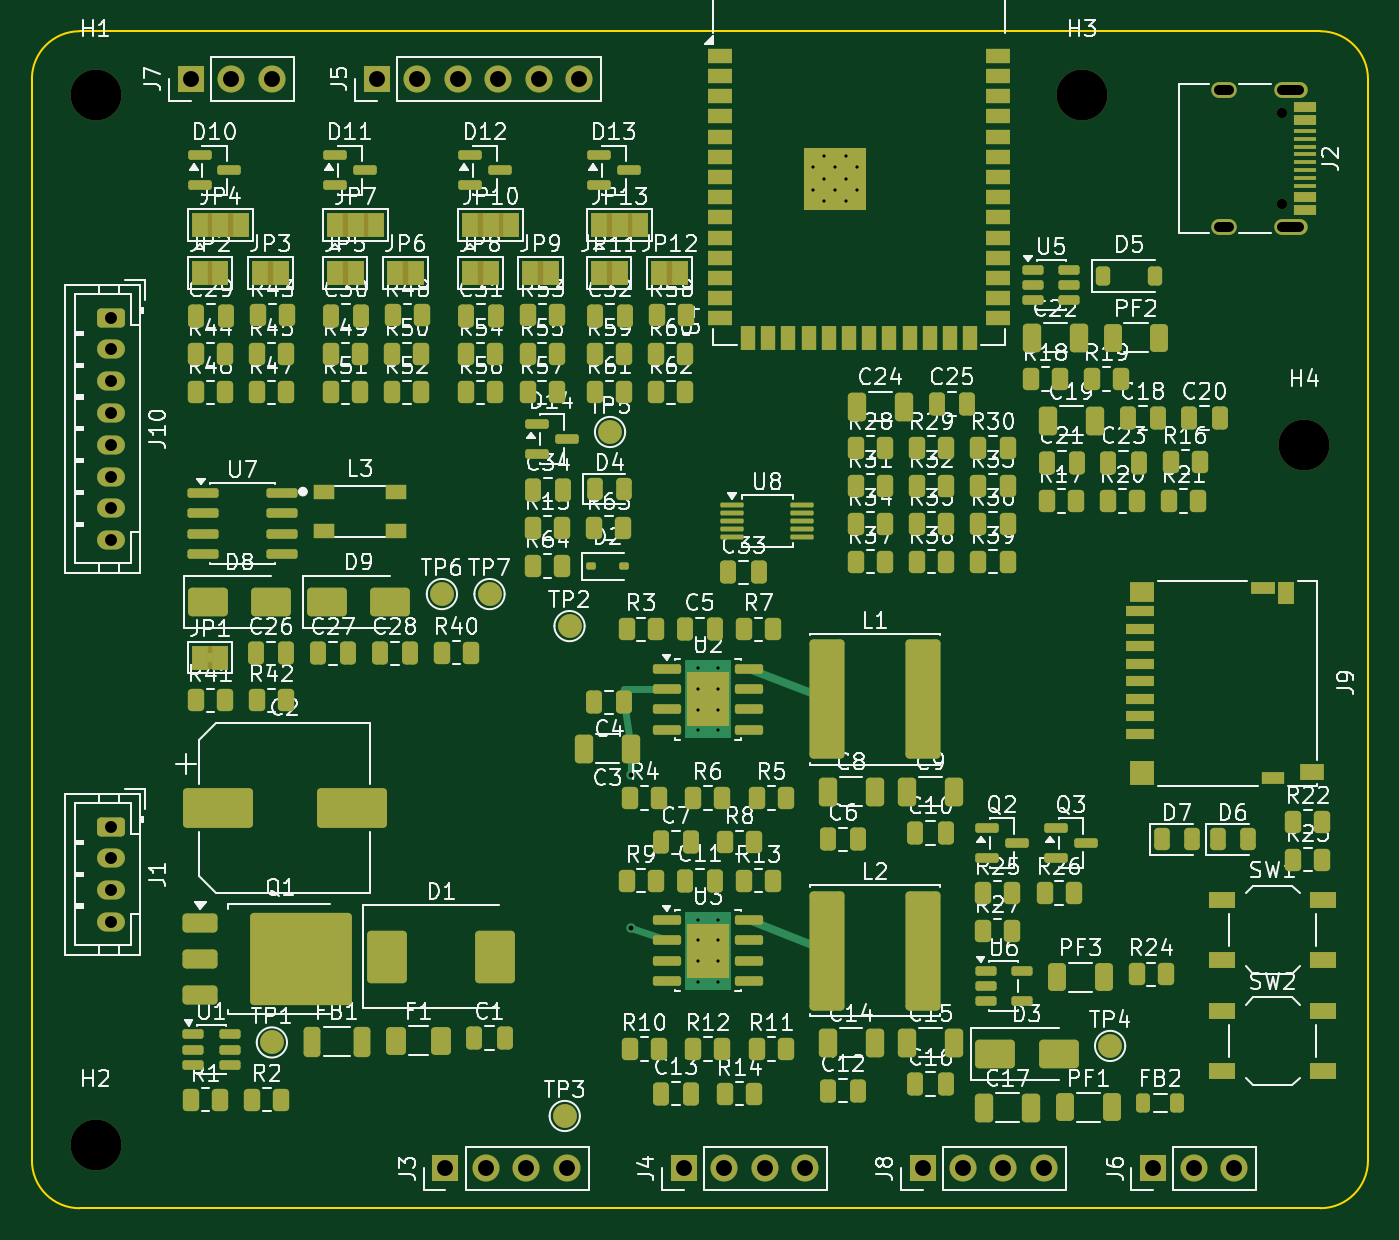
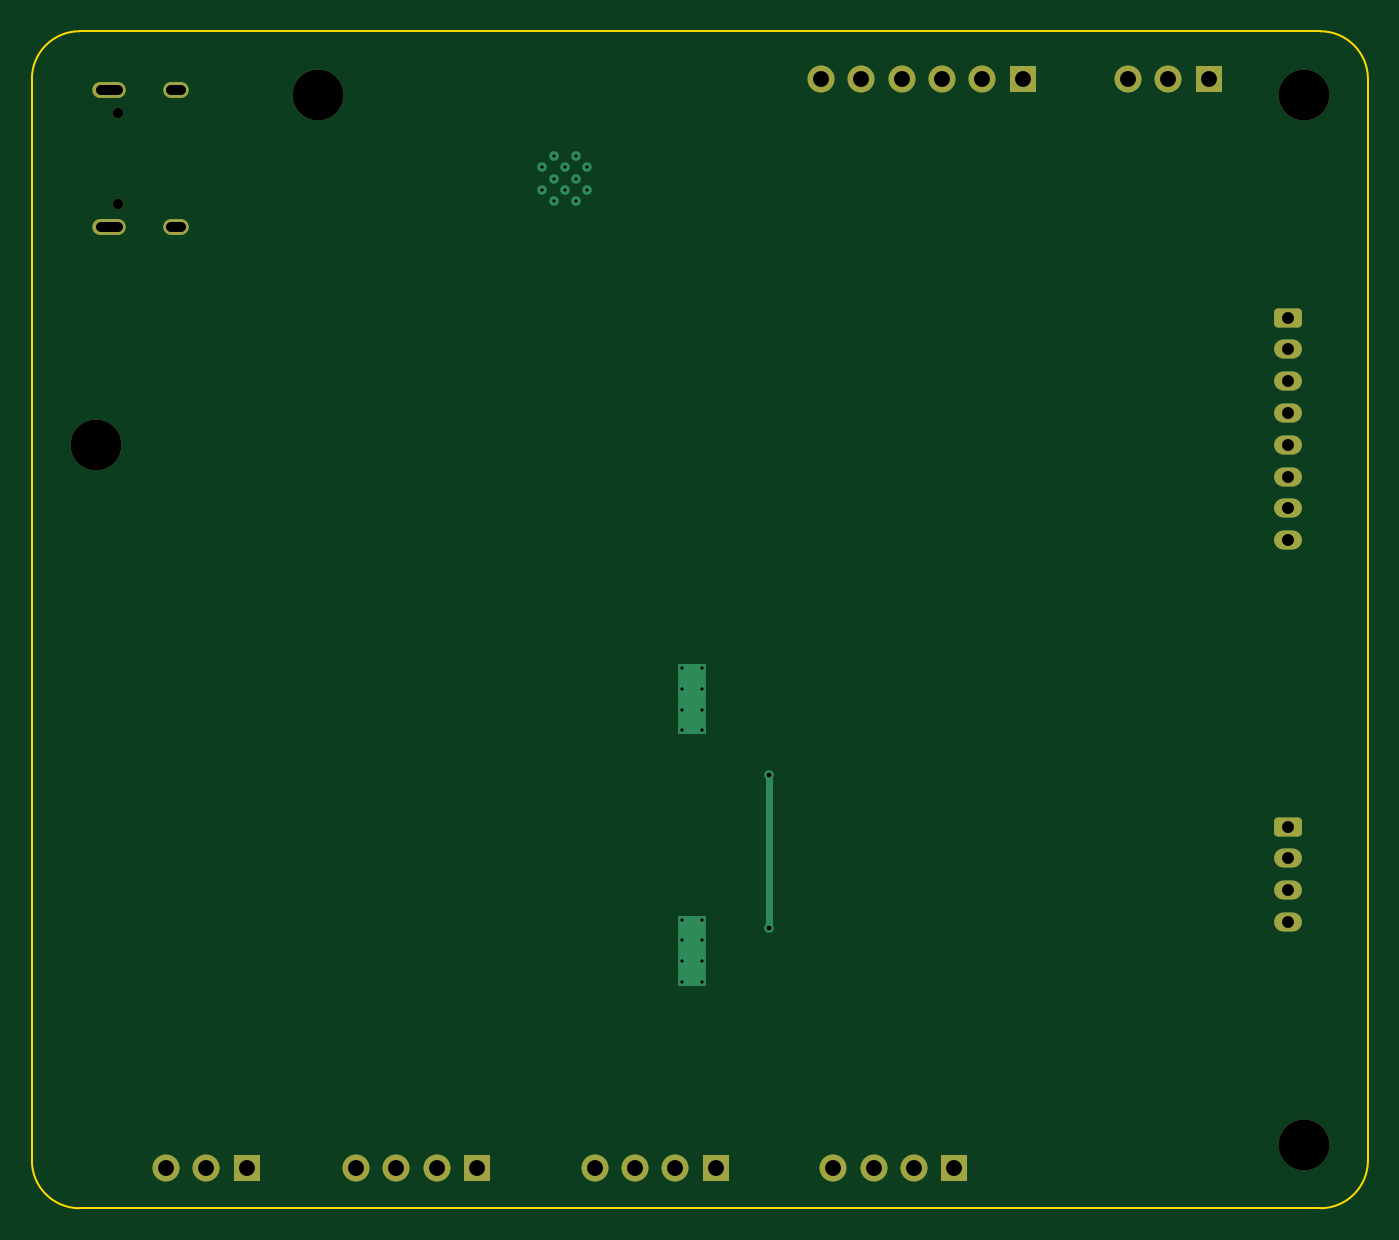
Circuit board: 13 layer files. Board 84.0 x 74.0 mm.
- bottom_copper: esp32s3-can-sd-logger-B_Cu.gbr (4815 bytes)
- bottom_mask: esp32s3-can-sd-logger-B_Mask.gbr (2711 bytes)
- paste: esp32s3-can-sd-logger-B_Paste.gbr (464 bytes)
- bottom_silk: esp32s3-can-sd-logger-B_Silkscreen.gbr (2721 bytes)
- outline: esp32s3-can-sd-logger-Edge_Cuts.gbr (912 bytes)
- top_copper: esp32s3-can-sd-logger-F_Cu.gbr (33164 bytes)
- top_mask: esp32s3-can-sd-logger-F_Mask.gbr (21500 bytes)
- paste: esp32s3-can-sd-logger-F_Paste.gbr (16638 bytes)
- top_silk: esp32s3-can-sd-logger-F_Silkscreen.gbr (292414 bytes)
- inner_copper: esp32s3-can-sd-logger-In1_Cu.gbr (4158 bytes)
- inner_copper: esp32s3-can-sd-logger-In2_Cu.gbr (4158 bytes)
- drill: esp32s3-can-sd-logger-NPTH.drl (466 bytes)
- drill: esp32s3-can-sd-logger-PTH.drl (1520 bytes)

=== bottom_copper: esp32s3-can-sd-logger-B_Cu.gbr (4815 bytes, source omitted) ===
=== bottom_mask: esp32s3-can-sd-logger-B_Mask.gbr (2711 bytes, source withheld) ===
=== paste: esp32s3-can-sd-logger-B_Paste.gbr ===
%TF.GenerationSoftware,KiCad,Pcbnew,9.0.5*%
%TF.CreationDate,2026-08-10T16:35:44-04:00*%
%TF.ProjectId,esp32s3-can-sd-logger,65737033-3273-4332-9d63-616e2d73642d,rev?*%
%TF.SameCoordinates,Original*%
%TF.FileFunction,Paste,Bot*%
%TF.FilePolarity,Positive*%
%FSLAX46Y46*%
G04 Gerber Fmt 4.6, Leading zero omitted, Abs format (unit mm)*
G04 Created by KiCad (PCBNEW 9.0.5) date 2026-08-10 16:35:44*
%MOMM*%
%LPD*%
G01*
G04 APERTURE LIST*
G04 APERTURE END LIST*
M02*

=== bottom_silk: esp32s3-can-sd-logger-B_Silkscreen.gbr (2721 bytes, source withheld) ===
=== outline: esp32s3-can-sd-logger-Edge_Cuts.gbr ===
%TF.GenerationSoftware,KiCad,Pcbnew,9.0.5*%
%TF.CreationDate,2026-08-10T16:35:45-04:00*%
%TF.ProjectId,esp32s3-can-sd-logger,65737033-3273-4332-9d63-616e2d73642d,rev?*%
%TF.SameCoordinates,Original*%
%TF.FileFunction,Profile,NP*%
%FSLAX46Y46*%
G04 Gerber Fmt 4.6, Leading zero omitted, Abs format (unit mm)*
G04 Created by KiCad (PCBNEW 9.0.5) date 2026-08-10 16:35:45*
%MOMM*%
%LPD*%
G01*
G04 APERTURE LIST*
%TA.AperFunction,Profile*%
%ADD10C,0.100000*%
%TD*%
G04 APERTURE END LIST*
D10*
X3000000Y0D02*
X81000000Y0D01*
X0Y-3000000D02*
G75*
G02*
X3000000Y0I3000000J0D01*
G01*
X81000000Y-74000000D02*
X3000000Y-74000000D01*
X84000000Y-3000000D02*
X84000000Y-71000000D01*
X3000000Y-74000000D02*
G75*
G02*
X0Y-71000000I0J3000000D01*
G01*
X81000000Y0D02*
G75*
G02*
X84000000Y-3000000I0J-3000000D01*
G01*
X84000000Y-71000000D02*
G75*
G02*
X81000000Y-74000000I-3000000J0D01*
G01*
X0Y-71000000D02*
X0Y-3000000D01*
M02*

=== top_copper: esp32s3-can-sd-logger-F_Cu.gbr (33164 bytes, source omitted) ===
=== top_mask: esp32s3-can-sd-logger-F_Mask.gbr (21500 bytes, source omitted) ===
=== paste: esp32s3-can-sd-logger-F_Paste.gbr (16638 bytes, source omitted) ===
=== top_silk: esp32s3-can-sd-logger-F_Silkscreen.gbr (292414 bytes, source omitted) ===
=== inner_copper: esp32s3-can-sd-logger-In1_Cu.gbr ===
%TF.GenerationSoftware,KiCad,Pcbnew,9.0.5*%
%TF.CreationDate,2026-08-10T16:35:44-04:00*%
%TF.ProjectId,esp32s3-can-sd-logger,65737033-3273-4332-9d63-616e2d73642d,rev?*%
%TF.SameCoordinates,Original*%
%TF.FileFunction,Copper,L2,Inr*%
%TF.FilePolarity,Positive*%
%FSLAX46Y46*%
G04 Gerber Fmt 4.6, Leading zero omitted, Abs format (unit mm)*
G04 Created by KiCad (PCBNEW 9.0.5) date 2026-08-10 16:35:44*
%MOMM*%
%LPD*%
G01*
G04 APERTURE LIST*
G04 Aperture macros list*
%AMRoundRect*
0 Rectangle with rounded corners*
0 $1 Rounding radius*
0 $2 $3 $4 $5 $6 $7 $8 $9 X,Y pos of 4 corners*
0 Add a 4 corners polygon primitive as box body*
4,1,4,$2,$3,$4,$5,$6,$7,$8,$9,$2,$3,0*
0 Add four circle primitives for the rounded corners*
1,1,$1+$1,$2,$3*
1,1,$1+$1,$4,$5*
1,1,$1+$1,$6,$7*
1,1,$1+$1,$8,$9*
0 Add four rect primitives between the rounded corners*
20,1,$1+$1,$2,$3,$4,$5,0*
20,1,$1+$1,$4,$5,$6,$7,0*
20,1,$1+$1,$6,$7,$8,$9,0*
20,1,$1+$1,$8,$9,$2,$3,0*%
G04 Aperture macros list end*
%TA.AperFunction,ComponentPad*%
%ADD10R,1.700000X1.700000*%
%TD*%
%TA.AperFunction,ComponentPad*%
%ADD11C,1.700000*%
%TD*%
%TA.AperFunction,HeatsinkPad*%
%ADD12C,0.500000*%
%TD*%
%TA.AperFunction,ComponentPad*%
%ADD13RoundRect,0.250000X-0.625000X0.350000X-0.625000X-0.350000X0.625000X-0.350000X0.625000X0.350000X0*%
%TD*%
%TA.AperFunction,ComponentPad*%
%ADD14O,1.750000X1.200000*%
%TD*%
%TA.AperFunction,HeatsinkPad*%
%ADD15O,2.100000X1.000000*%
%TD*%
%TA.AperFunction,HeatsinkPad*%
%ADD16O,1.600000X1.000000*%
%TD*%
%TA.AperFunction,HeatsinkPad*%
%ADD17C,0.600000*%
%TD*%
%TA.AperFunction,ViaPad*%
%ADD18C,0.600000*%
%TD*%
G04 APERTURE END LIST*
D10*
%TO.N,+3V3*%
%TO.C,J5*%
X21700000Y-3000000D03*
D11*
%TO.N,GND*%
X24240000Y-3000000D03*
%TO.N,SPI_SCK*%
X26780000Y-3000000D03*
%TO.N,SPI_MISO*%
X29320000Y-3000000D03*
%TO.N,SPI_MOSI*%
X31860000Y-3000000D03*
%TO.N,SPI_CS*%
X34400000Y-3000000D03*
%TD*%
D10*
%TO.N,IO3*%
%TO.C,J7*%
X10000000Y-3000000D03*
D11*
%TO.N,IO45*%
X12540000Y-3000000D03*
%TO.N,IO46*%
X15080000Y-3000000D03*
%TD*%
D10*
%TO.N,GND*%
%TO.C,J4*%
X41000000Y-71500000D03*
D11*
%TO.N,+3V3*%
X43540000Y-71500000D03*
%TO.N,I2C_SDA*%
X46080000Y-71500000D03*
%TO.N,I2C_SCL*%
X48620000Y-71500000D03*
%TD*%
D10*
%TO.N,LED_5V*%
%TO.C,J6*%
X70500000Y-71500000D03*
D11*
%TO.N,LED_DIN*%
X73040000Y-71500000D03*
%TO.N,GND*%
X75580000Y-71500000D03*
%TD*%
D12*
%TO.N,GND*%
%TO.C,U2*%
X41850000Y-40050000D03*
X41850000Y-41350000D03*
X41850000Y-42650000D03*
X41850000Y-43950000D03*
X43150000Y-40050000D03*
X43150000Y-41350000D03*
X43150000Y-42650000D03*
X43150000Y-43950000D03*
%TD*%
D13*
%TO.N,+5VS*%
%TO.C,J10*%
X5000000Y-18000000D03*
D14*
%TO.N,AIN1_IN*%
X5000000Y-20000000D03*
%TO.N,AIN2_IN*%
X5000000Y-22000000D03*
%TO.N,AIN3_IN*%
X5000000Y-24000000D03*
%TO.N,AIN4_IN*%
X5000000Y-26000000D03*
%TO.N,GND*%
X5000000Y-28000000D03*
X5000000Y-30000000D03*
%TO.N,+5VS*%
X5000000Y-32000000D03*
%TD*%
D15*
%TO.N,GND*%
%TO.C,J2*%
X79130000Y-3680000D03*
D16*
X74950000Y-3680000D03*
D15*
X79130000Y-12320000D03*
D16*
X74950000Y-12320000D03*
%TD*%
D10*
%TO.N,+3V3*%
%TO.C,J3*%
X26000000Y-71500000D03*
D11*
%TO.N,UART_TX*%
X28540000Y-71500000D03*
%TO.N,UART_RX*%
X31080000Y-71500000D03*
%TO.N,GND*%
X33620000Y-71500000D03*
%TD*%
D13*
%TO.N,VBAT_IN*%
%TO.C,J1*%
X5000000Y-50000000D03*
D14*
%TO.N,GND*%
X5000000Y-52000000D03*
%TO.N,CAN_H*%
X5000000Y-54000000D03*
%TO.N,CAN_L*%
X5000000Y-56000000D03*
%TD*%
D10*
%TO.N,+5V*%
%TO.C,J8*%
X56000000Y-71500000D03*
D11*
%TO.N,+3V3*%
X58540000Y-71500000D03*
%TO.N,GND*%
X61080000Y-71500000D03*
X63620000Y-71500000D03*
%TD*%
D12*
%TO.N,GND*%
%TO.C,U3*%
X41850000Y-55850000D03*
X41850000Y-57150000D03*
X41850000Y-58450000D03*
X41850000Y-59750000D03*
X43150000Y-55850000D03*
X43150000Y-57150000D03*
X43150000Y-58450000D03*
X43150000Y-59750000D03*
%TD*%
D17*
%TO.N,GND*%
%TO.C,U4*%
X49100000Y-8560000D03*
X49100000Y-9960000D03*
X49800000Y-7860000D03*
X49800000Y-9260000D03*
X49800000Y-10660000D03*
X50500000Y-8560000D03*
X50500000Y-9960000D03*
X51200000Y-7860000D03*
X51200000Y-9260000D03*
X51200000Y-10660000D03*
X51900000Y-8560000D03*
X51900000Y-9960000D03*
%TD*%
D18*
%TO.N,+VBAT*%
X37675000Y-56365000D03*
X37675000Y-46750000D03*
%TD*%
M02*

=== inner_copper: esp32s3-can-sd-logger-In2_Cu.gbr ===
%TF.GenerationSoftware,KiCad,Pcbnew,9.0.5*%
%TF.CreationDate,2026-08-10T16:35:44-04:00*%
%TF.ProjectId,esp32s3-can-sd-logger,65737033-3273-4332-9d63-616e2d73642d,rev?*%
%TF.SameCoordinates,Original*%
%TF.FileFunction,Copper,L3,Inr*%
%TF.FilePolarity,Positive*%
%FSLAX46Y46*%
G04 Gerber Fmt 4.6, Leading zero omitted, Abs format (unit mm)*
G04 Created by KiCad (PCBNEW 9.0.5) date 2026-08-10 16:35:44*
%MOMM*%
%LPD*%
G01*
G04 APERTURE LIST*
G04 Aperture macros list*
%AMRoundRect*
0 Rectangle with rounded corners*
0 $1 Rounding radius*
0 $2 $3 $4 $5 $6 $7 $8 $9 X,Y pos of 4 corners*
0 Add a 4 corners polygon primitive as box body*
4,1,4,$2,$3,$4,$5,$6,$7,$8,$9,$2,$3,0*
0 Add four circle primitives for the rounded corners*
1,1,$1+$1,$2,$3*
1,1,$1+$1,$4,$5*
1,1,$1+$1,$6,$7*
1,1,$1+$1,$8,$9*
0 Add four rect primitives between the rounded corners*
20,1,$1+$1,$2,$3,$4,$5,0*
20,1,$1+$1,$4,$5,$6,$7,0*
20,1,$1+$1,$6,$7,$8,$9,0*
20,1,$1+$1,$8,$9,$2,$3,0*%
G04 Aperture macros list end*
%TA.AperFunction,ComponentPad*%
%ADD10R,1.700000X1.700000*%
%TD*%
%TA.AperFunction,ComponentPad*%
%ADD11C,1.700000*%
%TD*%
%TA.AperFunction,HeatsinkPad*%
%ADD12C,0.500000*%
%TD*%
%TA.AperFunction,ComponentPad*%
%ADD13RoundRect,0.250000X-0.625000X0.350000X-0.625000X-0.350000X0.625000X-0.350000X0.625000X0.350000X0*%
%TD*%
%TA.AperFunction,ComponentPad*%
%ADD14O,1.750000X1.200000*%
%TD*%
%TA.AperFunction,HeatsinkPad*%
%ADD15O,2.100000X1.000000*%
%TD*%
%TA.AperFunction,HeatsinkPad*%
%ADD16O,1.600000X1.000000*%
%TD*%
%TA.AperFunction,HeatsinkPad*%
%ADD17C,0.600000*%
%TD*%
%TA.AperFunction,ViaPad*%
%ADD18C,0.600000*%
%TD*%
G04 APERTURE END LIST*
D10*
%TO.N,+3V3*%
%TO.C,J5*%
X21700000Y-3000000D03*
D11*
%TO.N,GND*%
X24240000Y-3000000D03*
%TO.N,SPI_SCK*%
X26780000Y-3000000D03*
%TO.N,SPI_MISO*%
X29320000Y-3000000D03*
%TO.N,SPI_MOSI*%
X31860000Y-3000000D03*
%TO.N,SPI_CS*%
X34400000Y-3000000D03*
%TD*%
D10*
%TO.N,IO3*%
%TO.C,J7*%
X10000000Y-3000000D03*
D11*
%TO.N,IO45*%
X12540000Y-3000000D03*
%TO.N,IO46*%
X15080000Y-3000000D03*
%TD*%
D10*
%TO.N,GND*%
%TO.C,J4*%
X41000000Y-71500000D03*
D11*
%TO.N,+3V3*%
X43540000Y-71500000D03*
%TO.N,I2C_SDA*%
X46080000Y-71500000D03*
%TO.N,I2C_SCL*%
X48620000Y-71500000D03*
%TD*%
D10*
%TO.N,LED_5V*%
%TO.C,J6*%
X70500000Y-71500000D03*
D11*
%TO.N,LED_DIN*%
X73040000Y-71500000D03*
%TO.N,GND*%
X75580000Y-71500000D03*
%TD*%
D12*
%TO.N,GND*%
%TO.C,U2*%
X41850000Y-40050000D03*
X41850000Y-41350000D03*
X41850000Y-42650000D03*
X41850000Y-43950000D03*
X43150000Y-40050000D03*
X43150000Y-41350000D03*
X43150000Y-42650000D03*
X43150000Y-43950000D03*
%TD*%
D13*
%TO.N,+5VS*%
%TO.C,J10*%
X5000000Y-18000000D03*
D14*
%TO.N,AIN1_IN*%
X5000000Y-20000000D03*
%TO.N,AIN2_IN*%
X5000000Y-22000000D03*
%TO.N,AIN3_IN*%
X5000000Y-24000000D03*
%TO.N,AIN4_IN*%
X5000000Y-26000000D03*
%TO.N,GND*%
X5000000Y-28000000D03*
X5000000Y-30000000D03*
%TO.N,+5VS*%
X5000000Y-32000000D03*
%TD*%
D15*
%TO.N,GND*%
%TO.C,J2*%
X79130000Y-3680000D03*
D16*
X74950000Y-3680000D03*
D15*
X79130000Y-12320000D03*
D16*
X74950000Y-12320000D03*
%TD*%
D10*
%TO.N,+3V3*%
%TO.C,J3*%
X26000000Y-71500000D03*
D11*
%TO.N,UART_TX*%
X28540000Y-71500000D03*
%TO.N,UART_RX*%
X31080000Y-71500000D03*
%TO.N,GND*%
X33620000Y-71500000D03*
%TD*%
D13*
%TO.N,VBAT_IN*%
%TO.C,J1*%
X5000000Y-50000000D03*
D14*
%TO.N,GND*%
X5000000Y-52000000D03*
%TO.N,CAN_H*%
X5000000Y-54000000D03*
%TO.N,CAN_L*%
X5000000Y-56000000D03*
%TD*%
D10*
%TO.N,+5V*%
%TO.C,J8*%
X56000000Y-71500000D03*
D11*
%TO.N,+3V3*%
X58540000Y-71500000D03*
%TO.N,GND*%
X61080000Y-71500000D03*
X63620000Y-71500000D03*
%TD*%
D12*
%TO.N,GND*%
%TO.C,U3*%
X41850000Y-55850000D03*
X41850000Y-57150000D03*
X41850000Y-58450000D03*
X41850000Y-59750000D03*
X43150000Y-55850000D03*
X43150000Y-57150000D03*
X43150000Y-58450000D03*
X43150000Y-59750000D03*
%TD*%
D17*
%TO.N,GND*%
%TO.C,U4*%
X49100000Y-8560000D03*
X49100000Y-9960000D03*
X49800000Y-7860000D03*
X49800000Y-9260000D03*
X49800000Y-10660000D03*
X50500000Y-8560000D03*
X50500000Y-9960000D03*
X51200000Y-7860000D03*
X51200000Y-9260000D03*
X51200000Y-10660000D03*
X51900000Y-8560000D03*
X51900000Y-9960000D03*
%TD*%
D18*
%TO.N,+VBAT*%
X37675000Y-56365000D03*
X37675000Y-46750000D03*
%TD*%
M02*

=== drill: esp32s3-can-sd-logger-NPTH.drl ===
M48
; DRILL file {KiCad 9.0.5} date 2026-08-10T16:35:45-0400
; FORMAT={-:-/ absolute / metric / decimal}
; #@! TF.CreationDate,2026-08-10T16:35:45-04:00
; #@! TF.GenerationSoftware,Kicad,Pcbnew,9.0.5
; #@! TF.FileFunction,NonPlated,1,4,NPTH
FMAT,2
METRIC
; #@! TA.AperFunction,NonPlated,NPTH,ComponentDrill
T1C0.650
; #@! TA.AperFunction,NonPlated,NPTH,ComponentDrill
T2C3.200
%
G90
G05
T1
X78.6Y-5.11
X78.6Y-10.89
T2
X4.0Y-4.0
X4.0Y-70.0
X66.0Y-4.0
X80.0Y-26.0
M30

=== drill: esp32s3-can-sd-logger-PTH.drl ===
M48
; DRILL file {KiCad 9.0.5} date 2026-08-10T16:35:45-0400
; FORMAT={-:-/ absolute / metric / decimal}
; #@! TF.CreationDate,2026-08-10T16:35:45-04:00
; #@! TF.GenerationSoftware,Kicad,Pcbnew,9.0.5
; #@! TF.FileFunction,Plated,1,4,PTH
FMAT,2
METRIC
; #@! TA.AperFunction,Plated,PTH,ComponentDrill
T1C0.200
; #@! TA.AperFunction,Plated,PTH,ViaDrill
T2C0.300
; #@! TA.AperFunction,Plated,PTH,ComponentDrill
T3C0.600
; #@! TA.AperFunction,Plated,PTH,ComponentDrill
T4C0.750
; #@! TA.AperFunction,Plated,PTH,ComponentDrill
T5C1.000
%
G90
G05
T1
X41.85Y-40.05
X41.85Y-41.35
X41.85Y-42.65
X41.85Y-43.95
X41.85Y-55.85
X41.85Y-57.15
X41.85Y-58.45
X41.85Y-59.75
X43.15Y-40.05
X43.15Y-41.35
X43.15Y-42.65
X43.15Y-43.95
X43.15Y-55.85
X43.15Y-57.15
X43.15Y-58.45
X43.15Y-59.75
X49.1Y-8.56
X49.1Y-9.96
X49.8Y-7.86
X49.8Y-9.26
X49.8Y-10.66
X50.5Y-8.56
X50.5Y-9.96
X51.2Y-7.86
X51.2Y-9.26
X51.2Y-10.66
X51.9Y-8.56
X51.9Y-9.96
T2
X37.675Y-46.75
X37.675Y-56.365
T4
X5.0Y-18.0
X5.0Y-20.0
X5.0Y-22.0
X5.0Y-24.0
X5.0Y-26.0
X5.0Y-28.0
X5.0Y-30.0
X5.0Y-32.0
X5.0Y-50.0
X5.0Y-52.0
X5.0Y-54.0
X5.0Y-56.0
T5
X10.0Y-3.0
X12.54Y-3.0
X15.08Y-3.0
X21.7Y-3.0
X24.24Y-3.0
X26.0Y-71.5
X26.78Y-3.0
X28.54Y-71.5
X29.32Y-3.0
X31.08Y-71.5
X31.86Y-3.0
X33.62Y-71.5
X34.4Y-3.0
X41.0Y-71.5
X43.54Y-71.5
X46.08Y-71.5
X48.62Y-71.5
X56.0Y-71.5
X58.54Y-71.5
X61.08Y-71.5
X63.62Y-71.5
X70.5Y-71.5
X73.04Y-71.5
X75.58Y-71.5
T3
X75.25Y-3.68G85X74.65Y-3.68
G05
X75.25Y-12.32G85X74.65Y-12.32
G05
X79.68Y-3.68G85X78.58Y-3.68
G05
X79.68Y-12.32G85X78.58Y-12.32
G05
M30
